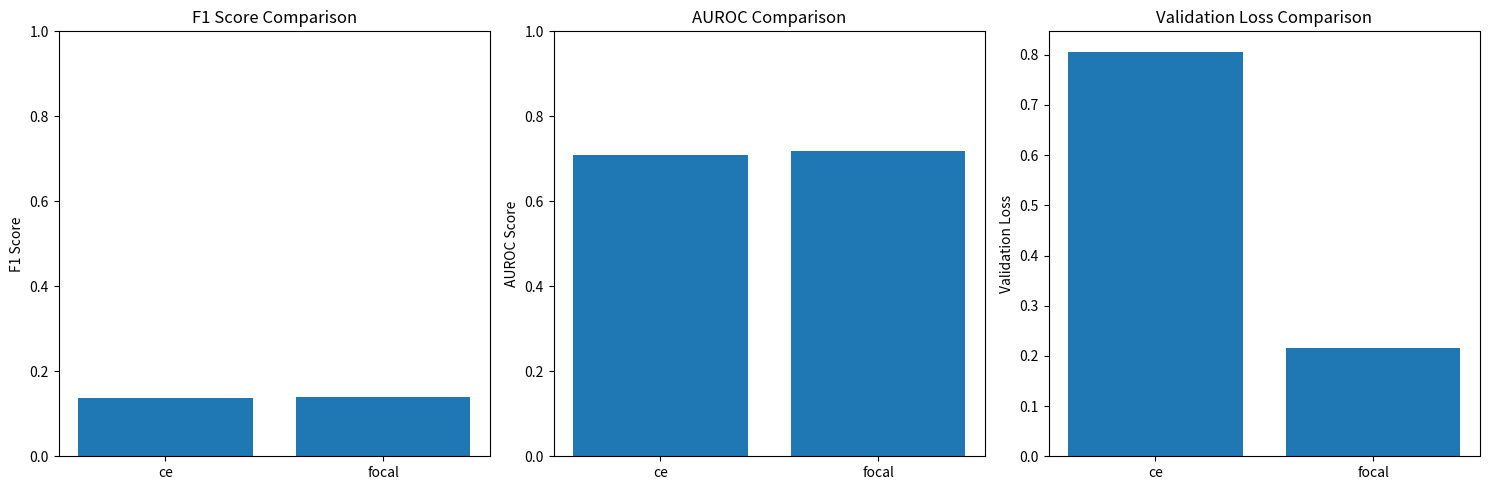

This chart was generated by the following Python code:
#!/usr/bin/env python3
"""
导出LineVD项目中myrq4实验的训练数据
专门用于导出损失函数对比实验的对比数据
包括验证损失、AUROC、F1值等指标，并生成对比图
用户可以直接在代码中填写数据
"""

import os
import pandas as pd
import matplotlib.pyplot as plt

print("开始生成损失函数对比图...")

# 设置输出目录为storage/outputs/myrq4_results
output_dir = "storage/outputs/myrq4_results"
os.makedirs(output_dir, exist_ok=True)
print(f"输出目录: {output_dir}")

# ==============================================
# 在这里填写不同损失函数的性能数据
# 格式：{"loss_type": "损失函数类型", "val_loss": 验证损失, "f1": F1值, "auroc": AUROC值}
# 示例：
# results = [
#     {"loss_type": "ce", "val_loss": 0.16, "f1": 0.83, "auroc": 0.91},
#     {"loss_type": "sce", "val_loss": 0.14, "f1": 0.86, "auroc": 0.93},
#     {"loss_type": "focal", "val_loss": 0.12, "f1": 0.88, "auroc": 0.94},
# ]
# ╭─────────────────────────────────────────────────────────────╮
# │ Trial train_linevd_6e233_00000 result                       │
# ├─────────────────────────────────────────────────────────────┤
# │ checkpoint_dir_name                       checkpoint_000049 │
# │ time_this_iter_s                                    1.31206 │
# │ time_total_s                                    75816.19383 │
# │ training_iteration                                      100 │
# │ train_loss                                          0.56152 │
# │ val_auroc                                           0.71849 │
# │ val_loss                                             0.8064 │
# ╰─────────────────────────────────────────────────────────────╯
# ╭─────────────────────────────────────────────────────────────╮
# │ Trial train_linevd_6e233_00002 result                       │
# ├─────────────────────────────────────────────────────────────┤
# │ checkpoint_dir_name                       checkpoint_000049 │
# │ time_this_iter_s                                    1.06649 │
# │ time_total_s                                    75586.02146 │
# │ training_iteration                                      100 │
# │ train_loss                                          0.18678 │
# │ val_auroc                                           0.70962 │
# │ val_loss                                            0.21572 │
# ╰─────────────────────────────────────────────────────────────╯
results = [
    # 在此处添加数据
    {"loss_type": "ce", "val_loss": 0.8064, "f1": 0.1375, "auroc": 0.70962},
    {"loss_type": "focal", "val_loss": 0.21572, "f1": 0.1402, "auroc": 0.71849},
]
# ==============================================

# 检查是否有数据
if not results:
    print("未填写任何数据，退出程序")
    exit(1)

# 导出结果
if results:
    results_df = pd.DataFrame(results)
    output_file = os.path.join(output_dir, "myrq4_results.csv")
    results_df.to_csv(output_file, index=False)
    print(f"\n✓ 实验结果已导出到 {output_file}")
    
    # 打印结果
    print("\nmyrq4实验结果:")
    print(results_df)
    
    # 生成对比图
    print("\n生成对比图...")
    
    # 指标对比图
    fig, axes = plt.subplots(1, 3, figsize=(15, 5))
    
    # F1值对比
    axes[0].bar(results_df['loss_type'], results_df['f1'])
    axes[0].set_title('F1 Score Comparison')
    axes[0].set_ylabel('F1 Score')
    axes[0].set_ylim(0, 1)
    
    # AUROC对比
    axes[1].bar(results_df['loss_type'], results_df['auroc'])
    axes[1].set_title('AUROC Comparison')
    axes[1].set_ylabel('AUROC Score')
    axes[1].set_ylim(0, 1)
    
    # 验证损失对比
    axes[2].bar(results_df['loss_type'], results_df['val_loss'])
    axes[2].set_title('Validation Loss Comparison')
    axes[2].set_ylabel('Validation Loss')
    
    plt.tight_layout()
    
    # 保存图表
    plot_file = os.path.join(output_dir, "myrq4_loss_comparison.png")
    plt.savefig(plot_file, dpi=300, bbox_inches='tight')
    print(f"✓ 对比图已保存到 {plot_file}")
    
    # 显示图表
    plt.show()
else:
    print("\n未找到任何实验结果")

print(f"\n导出完成！所有文件已保存到: {output_dir}")
